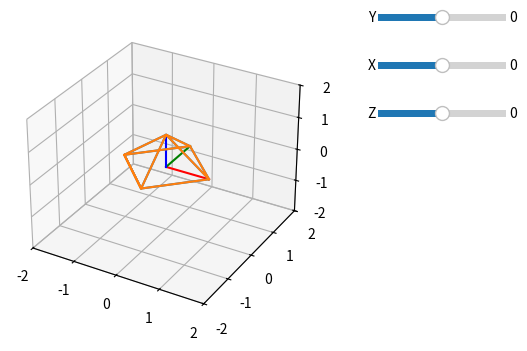

Write Python code to recreate this figure.
#!/usr/bin/env python3
# -*- coding: utf-8 -*-
import matplotlib.pyplot as plt
import matplotlib as mpl
import numpy as np

from matplotlib.widgets import Slider
from mpl_toolkits import mplot3d

def update(val):
    q=[]
    for k in range(3):
        q.append(Slide[k].val*np.pi/180)

    RY=np.array([[np.cos(q[0]), 0, np.sin(q[0])],
		 [0,1,0],
		 [-np.sin(q[0]),0,  np.cos(q[0])]])##Hacer las otras rotaciones
    
    RZ = np.array([[np.cos(q[2]), -np.sin(q[2]), 0],
		 [np.sin(q[2]),np.cos(q[2]),0],
		 [0,0,  1]])
    
    RX = np.array([[1, 0, 0],
		 [0,np.cos(q[1]),-np.sin(q[1])],
		 [0,np.sin(q[1]),  np.cos(q[1])]])
    RZY=np.dot(RZ,RY)
    RZYZ = np.dot(RZY,RX)
    Q = np.dot(RZYZ,P)
    line.set_xdata(Q[0])
    line.set_ydata(Q[1])
    line.set_3d_properties(Q[2])


fig = plt.figure()
fig.subplots_adjust(right=0.6)
ax = plt.axes(projection='3d')


P=np.array([[1,0,-1, 0,0, 1, 0,-1,0,0],
	    [0,1, 0,-1,0, 0,-1, 0,0,1],
	    [0,0, 0, 0,1, 0, 0, 0,1,0]])
theta=0
R=np.array([[np.cos(theta), -np.sin(theta), 0],
	    [np.sin(theta),  np.cos(theta), 0],
	    [0, 0, 1]])
Q=np.dot(R,P)


ax.plot3D([0,1],[0,0],[0,0],'r')
ax.plot3D([0,0],[0,1],[0,0],'g')
ax.plot3D([0,0],[0,0],[0,1],'b')
ax.plot3D(P[0],P[1],P[2])
line, =ax.plot3D(Q[0],Q[1],Q[2])
Slide=[]
label=['Y','X','Z']
for k in range(3):
    axrot = fig.add_axes([0.7, 0.8-.1*k, 0.2, 0.03])
    Slide.append( Slider(
        ax=axrot,
        label=label[k],
        valmin=-180,
        valmax=180,
        valinit=0,
    ))
    Slide[k].on_changed(update)
ax.set_xlim([-2, 2])
ax.set_ylim([-2, 2])
ax.set_zlim([-2, 2])
#ax.set_aspect('equal', 'box')
plt.show()